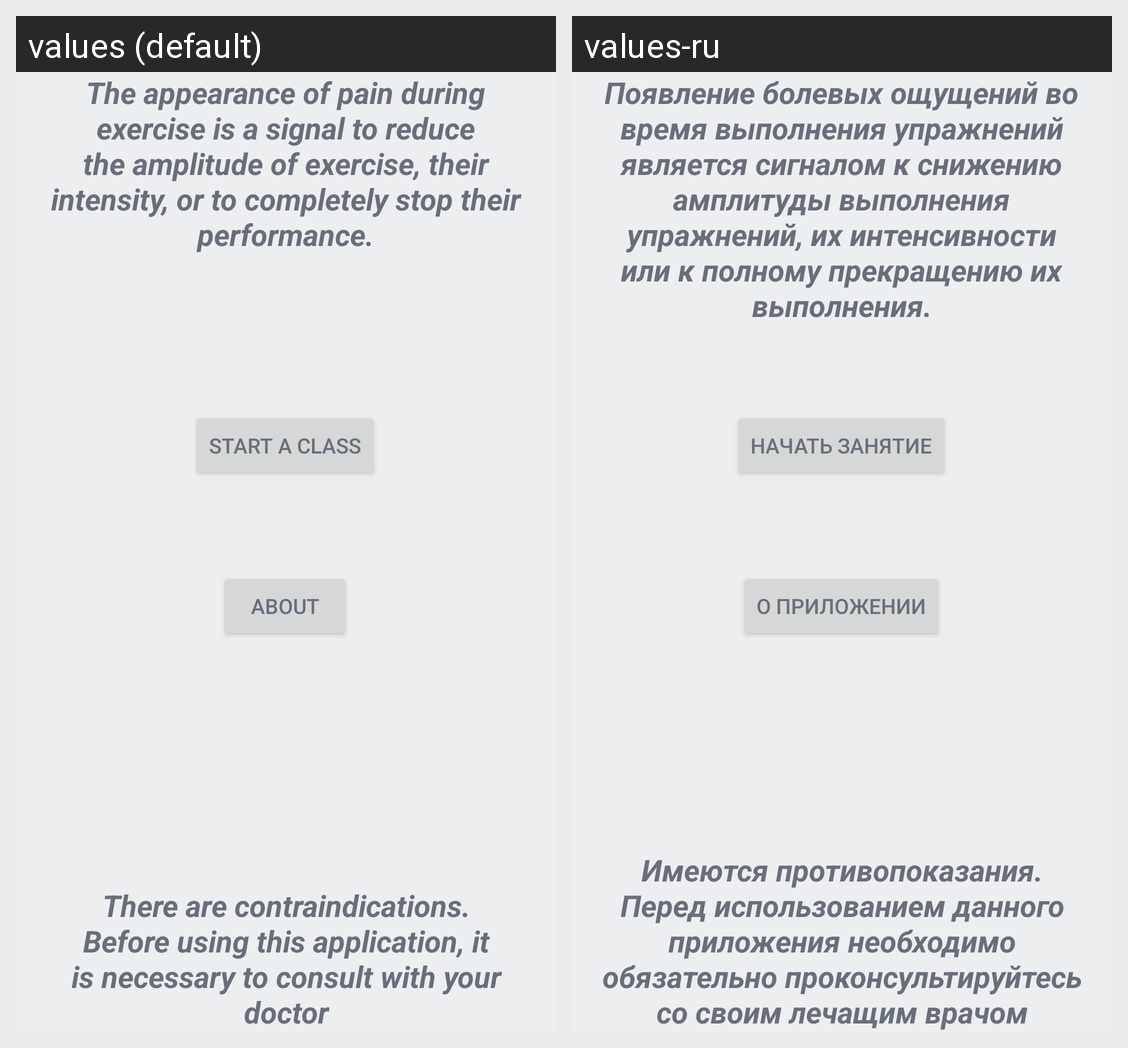

Translations of the strings shown on this Android screen, per locale in the grid:
Android screen res/layout/activity_main.xml rendered under 2 locales, left to right: values (default), values-ru. Device: Nexus 5 (rendered at 1080×1920; each locale shown at half size, 540×960, under a caption strip naming it); theme Theme.MedicalRehabilitation.
Strings drawn on this screen, with the default value and each locale's value (text and hints the layout hard-codes, and strings that could not be matched under every locale, appear in the picture but are not listed):

start
  values: Start a class
  values-ru: Начать занятие

about
  values: About
  values-ru: О приложении

warning
  values: There are contraindications. Before using this application, it is necessary to consult with your doctor
  values-ru: Имеются противопоказания. Перед использованием данного приложения необходимо обязательно проконсультируйтесь со своим лечащим врачом

warning2
  values: The appearance of pain during exercise is a signal to reduce the amplitude of exercise, their intensity, or to completely stop their performance.
  values-ru: Появление болевых ощущений во время выполнения упражнений является сигналом к снижению амплитуды выполнения упражнений, их интенсивности или к полному прекращению их выполнения.
